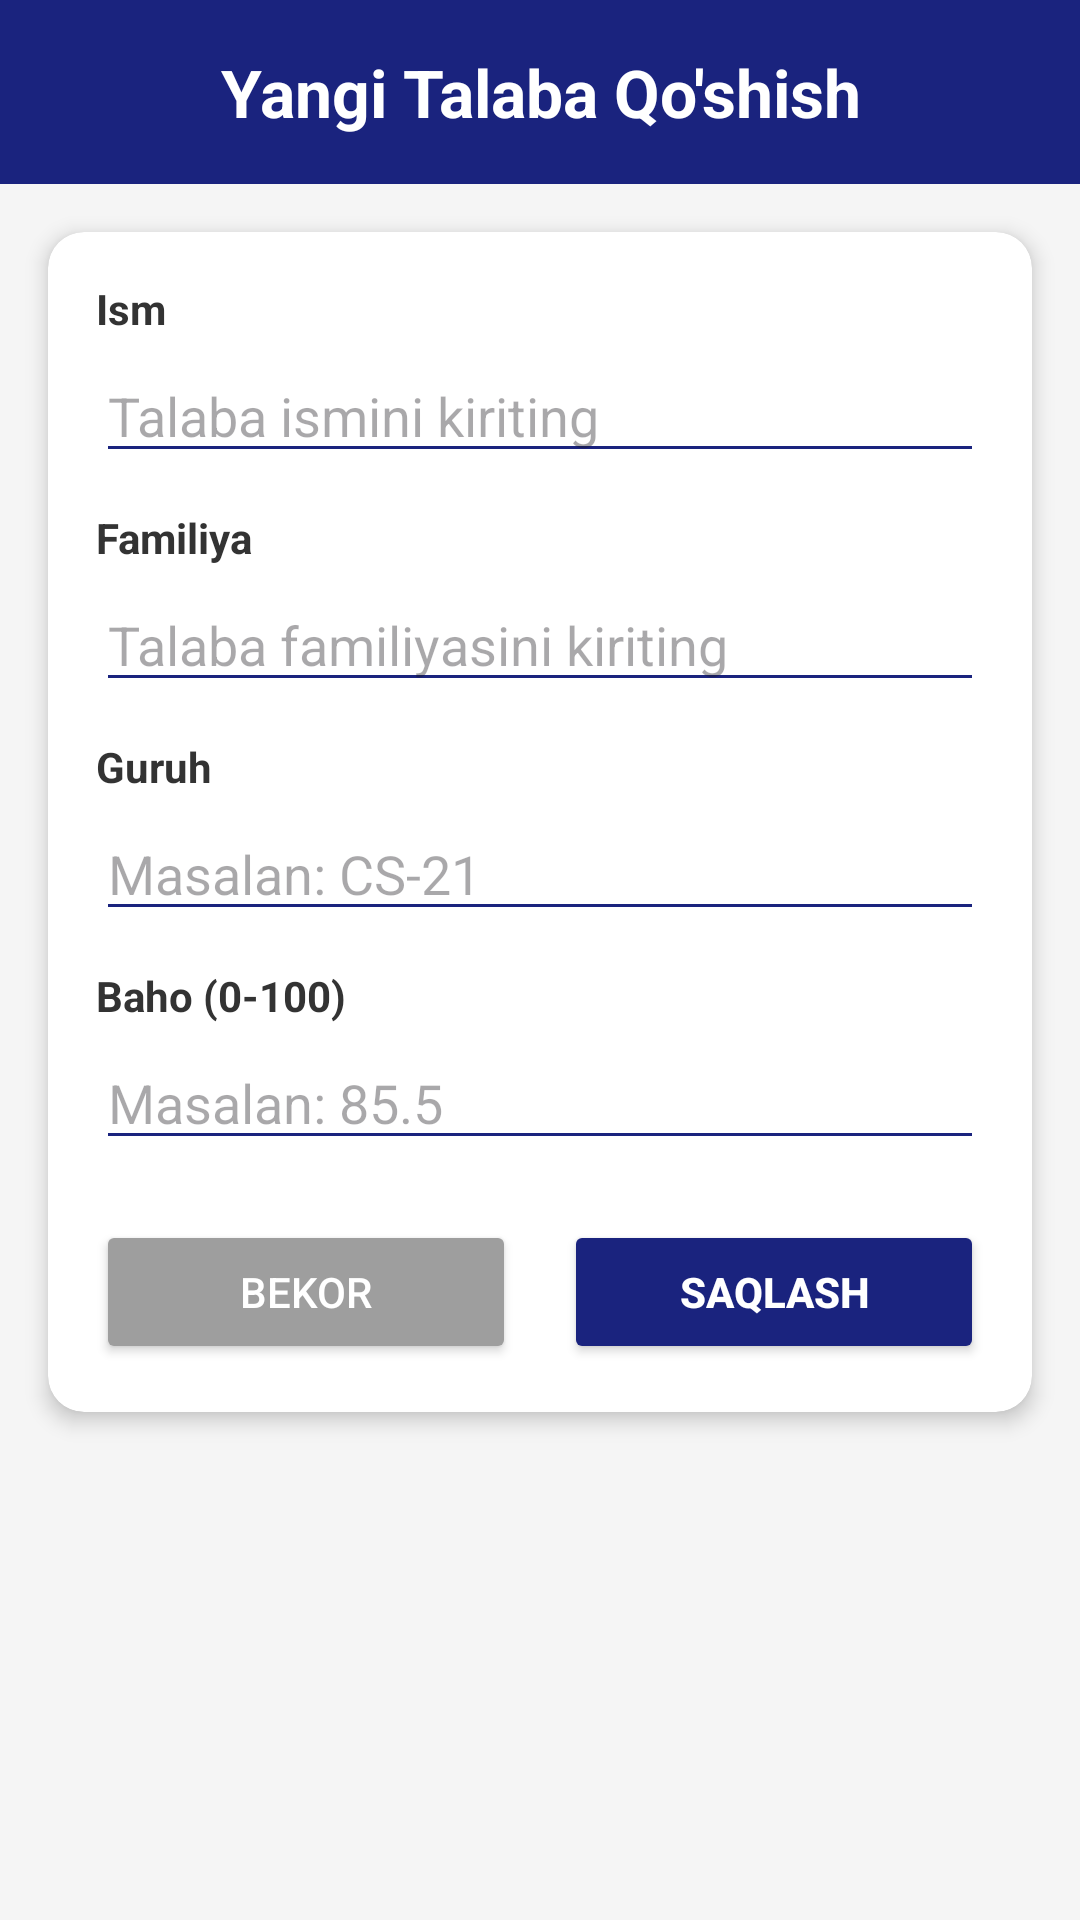

Reconstruct the res/layout file that produces this screen, plus the resources it refers to.
<!-- AndroidManifest.xml: application theme Theme.TATUDars -->
<!-- res/layout/fragment_add.xml -->
<?xml version="1.0" encoding="utf-8"?>
<ScrollView
    xmlns:android="http://schemas.android.com/apk/res/android"
    android:layout_width="match_parent"
    android:layout_height="match_parent"
    android:background="#F5F5F5">

    <LinearLayout
        android:layout_width="match_parent"
        android:layout_height="wrap_content"
        android:orientation="vertical">

        
        <TextView
            android:layout_width="match_parent"
            android:layout_height="wrap_content"
            android:text="Yangi Talaba Qo'shish"
            android:textSize="22sp"
            android:textStyle="bold"
            android:textColor="#FFFFFF"
            android:gravity="center"
            android:padding="16dp"
            android:background="#1A237E"/>

        
        <androidx.cardview.widget.CardView
            xmlns:app="http://schemas.android.com/apk/res-auto"
            android:layout_width="match_parent"
            android:layout_height="wrap_content"
            android:layout_margin="16dp"
            app:cardCornerRadius="12dp"
            app:cardElevation="4dp">

            <LinearLayout
                android:layout_width="match_parent"
                android:layout_height="wrap_content"
                android:orientation="vertical"
                android:padding="16dp">

                <TextView
                    android:layout_width="wrap_content"
                    android:layout_height="wrap_content"
                    android:text="Ism"
                    android:textStyle="bold"
                    android:textColor="#333333"
                    android:layout_marginBottom="4dp"/>

                <EditText
                    android:id="@+id/etFirstName"
                    android:layout_width="match_parent"
                    android:layout_height="wrap_content"
                    android:hint="Talaba ismini kiriting"
                    android:inputType="textPersonName"
                    android:layout_marginBottom="12dp"
                    android:backgroundTint="#1A237E"/>

                <TextView
                    android:layout_width="wrap_content"
                    android:layout_height="wrap_content"
                    android:text="Familiya"
                    android:textStyle="bold"
                    android:textColor="#333333"
                    android:layout_marginBottom="4dp"/>

                <EditText
                    android:id="@+id/etLastName"
                    android:layout_width="match_parent"
                    android:layout_height="wrap_content"
                    android:hint="Talaba familiyasini kiriting"
                    android:inputType="textPersonName"
                    android:layout_marginBottom="12dp"
                    android:backgroundTint="#1A237E"/>

                <TextView
                    android:layout_width="wrap_content"
                    android:layout_height="wrap_content"
                    android:text="Guruh"
                    android:textStyle="bold"
                    android:textColor="#333333"
                    android:layout_marginBottom="4dp"/>

                <EditText
                    android:id="@+id/etGroup"
                    android:layout_width="match_parent"
                    android:layout_height="wrap_content"
                    android:hint="Masalan: CS-21"
                    android:inputType="text"
                    android:layout_marginBottom="12dp"
                    android:backgroundTint="#1A237E"/>

                <TextView
                    android:layout_width="wrap_content"
                    android:layout_height="wrap_content"
                    android:text="Baho (0-100)"
                    android:textStyle="bold"
                    android:textColor="#333333"
                    android:layout_marginBottom="4dp"/>

                <EditText
                    android:id="@+id/etGrade"
                    android:layout_width="match_parent"
                    android:layout_height="wrap_content"
                    android:hint="Masalan: 85.5"
                    android:inputType="numberDecimal"
                    android:layout_marginBottom="20dp"
                    android:backgroundTint="#1A237E"/>

                
                <LinearLayout
                    android:layout_width="match_parent"
                    android:layout_height="wrap_content"
                    android:orientation="horizontal">

                    <Button
                        android:id="@+id/btnCancel"
                        android:layout_width="0dp"
                        android:layout_height="wrap_content"
                        android:layout_weight="1"
                        android:text="Bekor"
                        android:layout_marginEnd="8dp"
                        android:backgroundTint="#9E9E9E"
                        android:textColor="#FFFFFF"/>

                    <Button
                        android:id="@+id/btnSave"
                        android:layout_width="0dp"
                        android:layout_height="wrap_content"
                        android:layout_weight="1"
                        android:text="Saqlash"
                        android:layout_marginStart="8dp"
                        android:backgroundTint="#1A237E"
                        android:textColor="#FFFFFF"
                        android:textStyle="bold"/>

                </LinearLayout>

            </LinearLayout>
        </androidx.cardview.widget.CardView>

    </LinearLayout>
</ScrollView>
<!-- resources referenced by this layout -->
<resources>
  <style name="Theme.TATUDars" parent="Base.Theme.TATUDars" />
  <style name="Base.Theme.TATUDars" parent="Theme.Material3.DayNight.NoActionBar">
          
          
      </style>
</resources>
